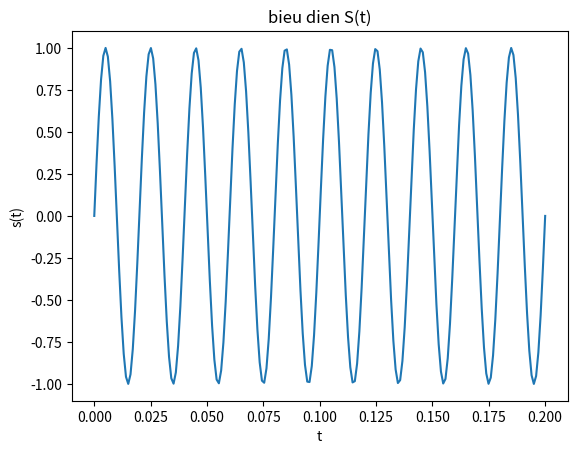

Here is the Python script that generated this plot:
# -*- coding: utf-8 -*-
"""
Created on Fri Nov 22 22:32:47 2019

[redacted]
"""

import numpy as np
import matplotlib.pyplot as plt

f = 50
fs = 1000
A = 1
N = 10
T = 1/f
a=(N*(1/f))/(1/fs)
c=int(a)
t = np.linspace(0,N*T,c)
s = A*np.sin(2*np.pi*f*t)
plt.plot(t,s)
plt.xlabel('t')
plt.ylabel('s(t)')
plt.title('bieu dien S(t)')
plt.show
plt.savefig('books_read.png')






